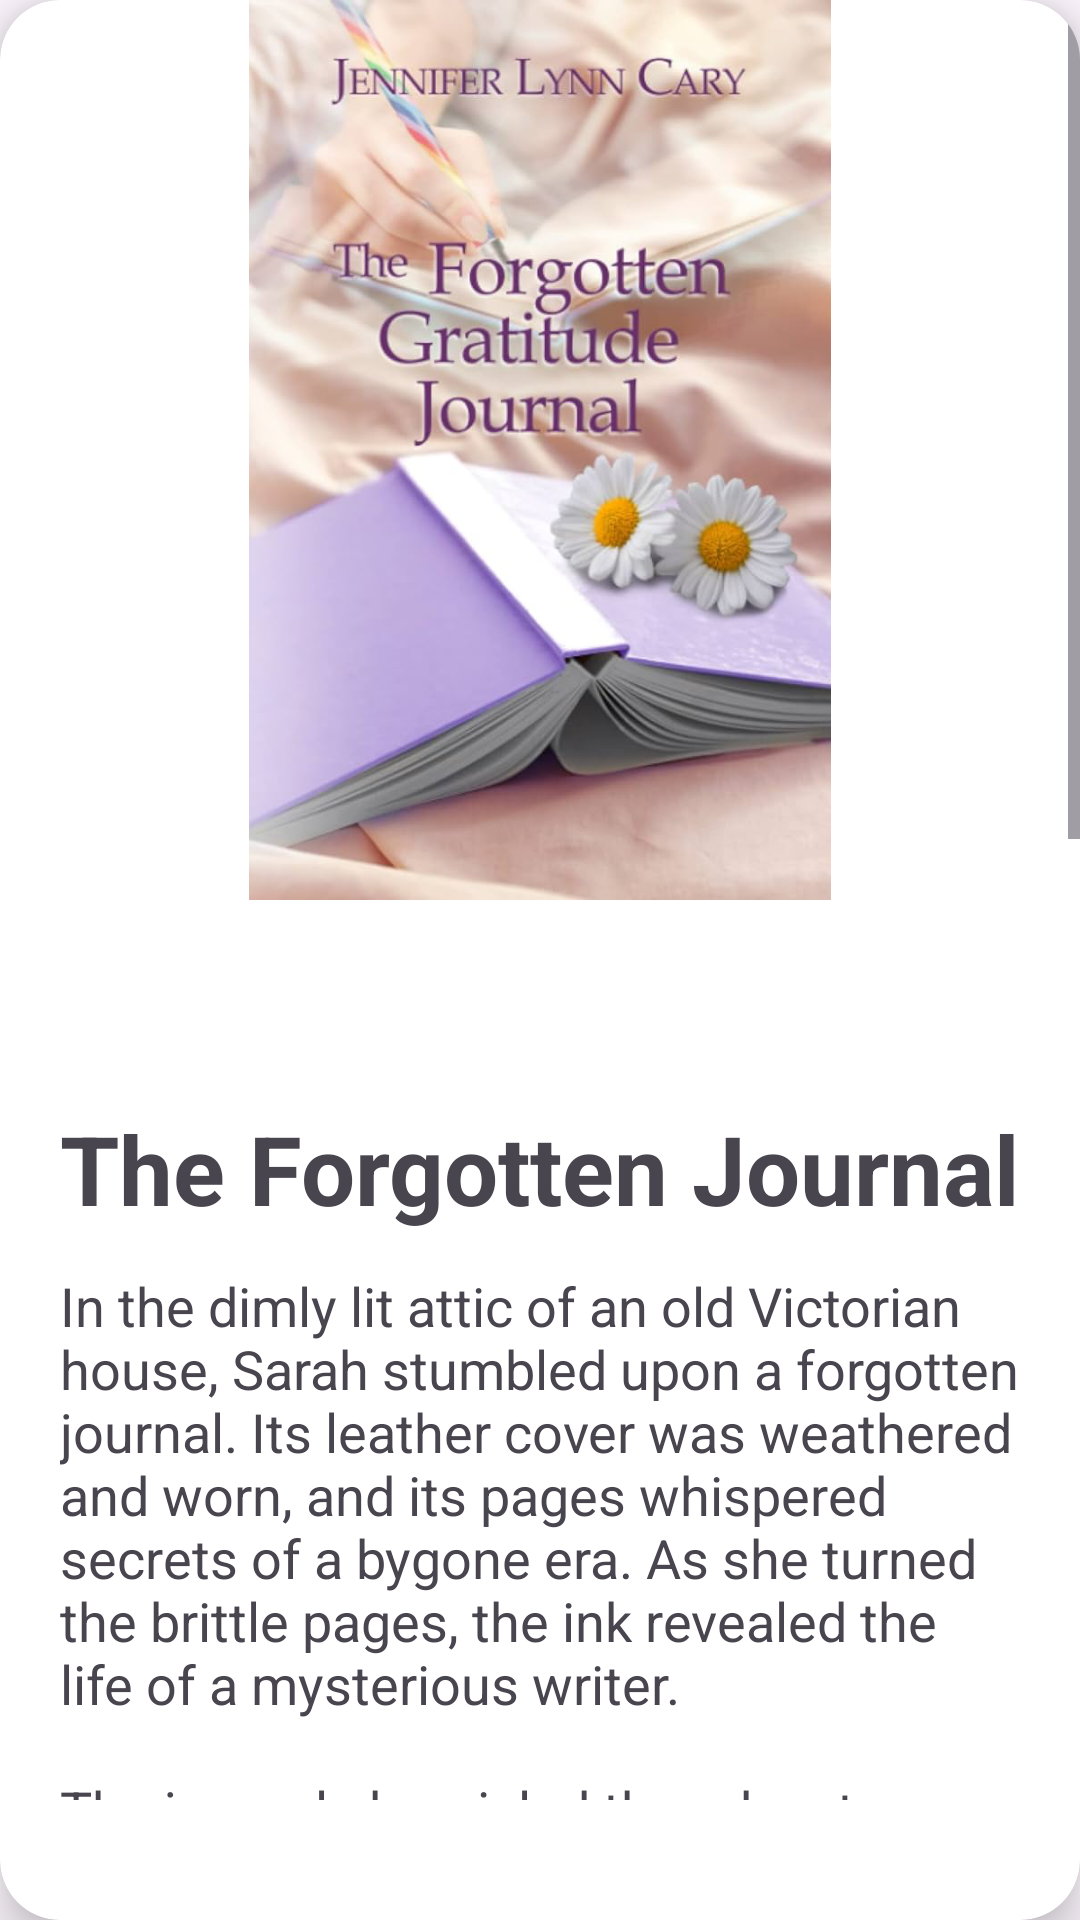

Write the Android layout XML for this screen, with the resource values it uses.
<!-- AndroidManifest.xml: application theme Theme.StorisApp -->
<!-- res/layout/activity_story.xml -->
<?xml version="1.0" encoding="utf-8"?>
<androidx.cardview.widget.CardView xmlns:android="http://schemas.android.com/apk/res/android"
    xmlns:app="http://schemas.android.com/apk/res-auto"
    xmlns:tools="http://schemas.android.com/tools"
    android:layout_width="match_parent"
    android:layout_height="match_parent"
    android:layout_margin="20dp"
    app:cardElevation="10dp"
    app:cardCornerRadius="20dp"
    tools:context=".storyActivity">


    <ScrollView
        android:layout_marginBottom="40dp"
        android:layout_width="match_parent"
        android:layout_height="match_parent">

        <androidx.constraintlayout.widget.ConstraintLayout
            android:layout_width="match_parent"
            android:paddingLeft="20dp"
            android:paddingRight="20dp"
            android:layout_height="match_parent">

            <ImageView
                android:id="@+id/img"
                android:layout_width="match_parent"
                android:layout_height="300dp"
                android:src="@drawable/story1"
                app:layout_constraintEnd_toEndOf="parent"
                app:layout_constraintHorizontal_bias="0.0"
                app:layout_constraintStart_toStartOf="parent"
                app:layout_constraintTop_toTopOf="parent" />

            <TextView
                android:id="@+id/titleSecond"
                android:layout_width="wrap_content"
                android:layout_height="wrap_content"
                android:layout_marginTop="68dp"
                android:text="The Forgotten Journal"
                android:textSize="32sp"
                android:textStyle="bold"
                app:layout_constraintEnd_toEndOf="parent"
                app:layout_constraintStart_toStartOf="parent"
                app:layout_constraintTop_toBottomOf="@+id/img" />

            <TextView
                android:id="@+id/details"
                android:layout_width="wrap_content"
                android:layout_height="wrap_content"
                android:layout_marginTop="12dp"
                android:text="@string/story1"
                android:textSize="18sp"
                app:layout_constraintEnd_toEndOf="@+id/titleSecond"
                app:layout_constraintStart_toStartOf="@+id/titleSecond"
                app:layout_constraintTop_toBottomOf="@+id/titleSecond" />

        </androidx.constraintlayout.widget.ConstraintLayout>
    </ScrollView>




</androidx.cardview.widget.CardView>
<!-- resources referenced by this layout -->
<resources>
  <!-- drawable story1: png bitmap (drawable, 481111 bytes) -->
  <string name="story1">"In the dimly lit attic of an old Victorian house, Sarah stumbled upon a forgotten journal. Its leather cover was weathered and worn, and its pages whispered secrets of a bygone era. As she turned the brittle pages, the ink revealed the life of a mysterious writer.
  
  The journal chronicled the adventures of a daring explorer named Amelia, who roamed uncharted jungles in search of a fabled treasure. With each page, Sarah was transported to lush landscapes and perilous encounters. Amelia's determination and resilience were palpable in her words, inspiring Sarah to chase her own dreams.
  
  Hidden within the journal's pages were coded messages, leading to undiscovered riches. Sarah embarked on a modern-day treasure hunt, deciphering clues that took her on a whirlwind journey across continents. Along the way, she forged unlikely alliances and faced daunting challenges.
  
  As Sarah's quest reached its climax, she unearthed the treasure not of gold or jewels, but of self-discovery and a newfound sense of purpose. The forgotten journal had breathed life into her own story, reminding her that the past could inspire the future.
  
  With the journal as her guide, Sarah continued to explore the world, writing her own adventures and leaving behind her own legacy for future generations to discover in their own forgotten journals."</string>
  <style name="Theme.StorisApp" parent="Base.Theme.StorisApp" />
  <style name="Base.Theme.StorisApp" parent="Theme.Material3.DayNight.NoActionBar">
          
          
      </style>
</resources>
